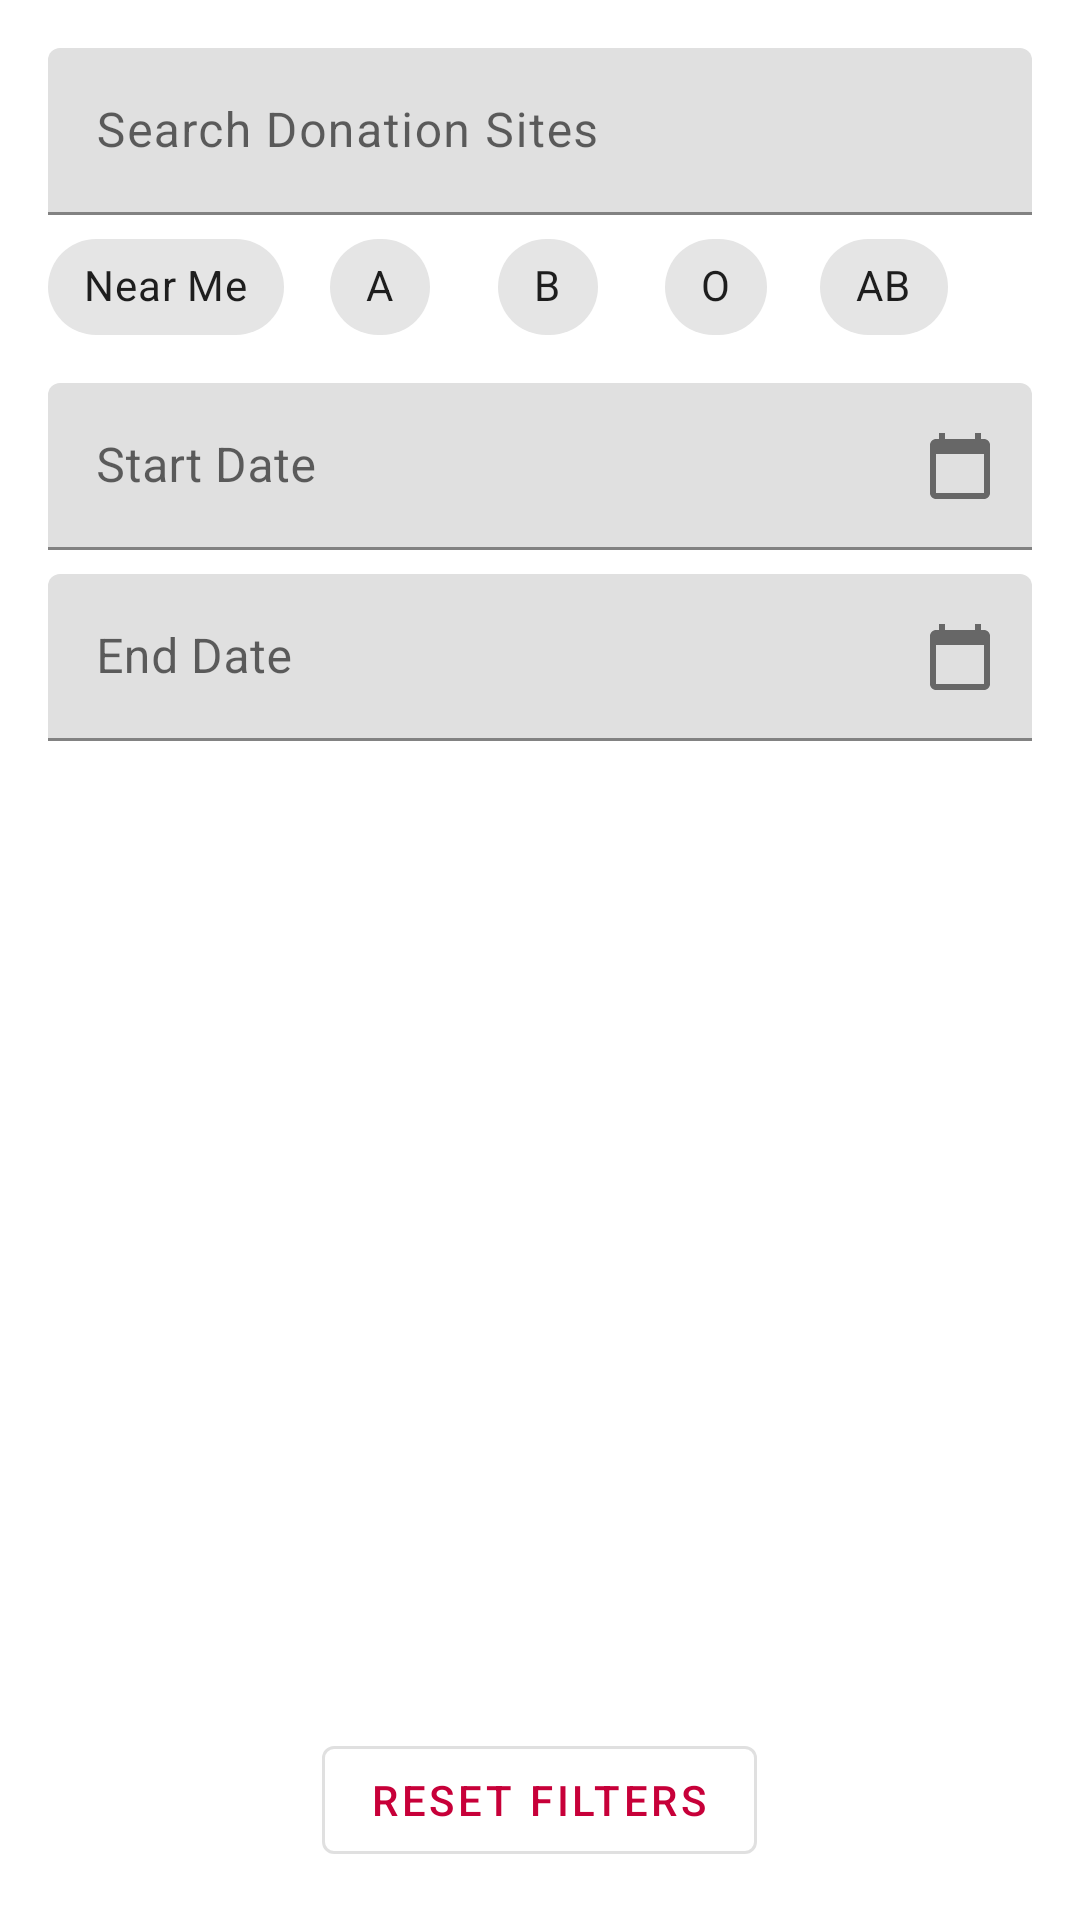

Here is an Android app screen rendered from its layout file. Give the layout XML and the strings, colors and styles it references.
<!-- AndroidManifest.xml: application theme Theme.BloodLife -->
<!-- res/layout/fragment_search.xml -->
<?xml version="1.0" encoding="utf-8"?>
<LinearLayout
    xmlns:android="http://schemas.android.com/apk/res/android"
    xmlns:app="http://schemas.android.com/apk/res-auto"
    android:layout_width="match_parent"
    android:layout_height="match_parent"
    android:orientation="vertical"
    android:padding="16dp"
    android:background="@color/white">

    
    <com.google.android.material.textfield.TextInputLayout
        android:layout_width="match_parent"
        android:layout_height="wrap_content"
        app:endIconMode="custom"
        app:endIconDrawable="@drawable/ic_search"
        app:endIconTint="@color/primary_red"
        android:hint="Search Donation Sites">

        <com.google.android.material.textfield.TextInputEditText
            android:id="@+id/searchText"
            android:layout_width="match_parent"
            android:layout_height="wrap_content"
            android:inputType="text"
            android:imeOptions="actionSearch"
            android:textAppearance="?attr/textAppearanceBody1" />
    </com.google.android.material.textfield.TextInputLayout>


    
    <com.google.android.material.chip.ChipGroup
        android:id="@+id/filterChipGroup"
        android:layout_width="match_parent"
        android:layout_height="wrap_content"
        app:singleSelection="false">

        <com.google.android.material.chip.Chip
            android:id="@+id/chipNearMe"
            style="@style/Widget.MaterialComponents.Chip.Filter"
            android:layout_width="wrap_content"
            android:layout_height="wrap_content"
            android:text="@string/near_me" />

        <com.google.android.material.chip.Chip
            android:id="@+id/chipBloodTypeA"
            style="@style/Widget.MaterialComponents.Chip.Filter"
            android:layout_width="wrap_content"
            android:layout_height="wrap_content"
            android:text="@string/blood_type_a" />

        <com.google.android.material.chip.Chip
            android:id="@+id/chipBloodTypeB"
            style="@style/Widget.MaterialComponents.Chip.Filter"
            android:layout_width="wrap_content"
            android:layout_height="wrap_content"
            android:text="@string/blood_type_b" />

        <com.google.android.material.chip.Chip
            android:id="@+id/chipBloodTypeO"
            style="@style/Widget.MaterialComponents.Chip.Filter"
            android:layout_width="wrap_content"
            android:layout_height="wrap_content"
            android:text="@string/blood_type_o" />

        <com.google.android.material.chip.Chip
            android:id="@+id/chipBloodTypeAB"
            style="@style/Widget.MaterialComponents.Chip.Filter"
            android:layout_width="wrap_content"
            android:layout_height="wrap_content"
            android:text="@string/blood_type_ab" />

        <com.google.android.material.chip.Chip
            android:id="@+id/chipMySites"
            style="@style/Widget.MaterialComponents.Chip.Filter"
            android:layout_width="wrap_content"
            android:layout_height="wrap_content"
            android:text="@string/my_sites"
            android:visibility="gone"/>
    </com.google.android.material.chip.ChipGroup>

    <com.google.android.material.textfield.TextInputLayout
        android:layout_width="match_parent"
        android:layout_height="wrap_content"
        android:layout_marginTop="8dp"
        android:hint="Start Date"
        app:endIconMode="custom"
        app:endIconDrawable="@drawable/ic_calendar">

        <com.google.android.material.textfield.TextInputEditText
            android:id="@+id/startDateEditText"
            android:layout_width="match_parent"
            android:layout_height="wrap_content"
            android:focusable="false" />
    </com.google.android.material.textfield.TextInputLayout>

    <com.google.android.material.textfield.TextInputLayout
        android:layout_width="match_parent"
        android:layout_height="wrap_content"
        android:layout_marginTop="8dp"
        android:hint="End Date"
        app:endIconMode="custom"
        app:endIconDrawable="@drawable/ic_calendar">

        <com.google.android.material.textfield.TextInputEditText
            android:id="@+id/endDateEditText"
            android:layout_width="match_parent"
            android:layout_height="wrap_content"
            android:focusable="false" />
    </com.google.android.material.textfield.TextInputLayout>

    
    <androidx.recyclerview.widget.RecyclerView
        android:id="@+id/searchResultsRecyclerView"
        android:layout_width="match_parent"
        android:layout_height="0dp"
        android:layout_marginTop="8dp"
        android:layout_weight="1"
        android:clipToPadding="false"
        android:padding="8dp" />

    
    <com.google.android.material.button.MaterialButton
        android:id="@+id/resetFiltersButton"
        style="@style/Widget.MaterialComponents.Button.OutlinedButton"
        android:layout_width="wrap_content"
        android:layout_height="wrap_content"
        android:layout_gravity="center_horizontal"
        android:layout_marginTop="12dp"
        android:text="Reset Filters"
        app:icon="@drawable/ic_reset"
        app:iconGravity="start"
        app:iconTint="@color/primary_red" />

    
    <com.google.android.material.progressindicator.CircularProgressIndicator
        android:id="@+id/searchProgressBar"
        android:layout_width="wrap_content"
        android:layout_height="wrap_content"
        android:layout_gravity="center"
        android:layout_marginTop="12dp"
        android:visibility="gone"
        app:indicatorColor="@color/primary_red"
        app:indicatorSize="48dp" />
</LinearLayout>
<!-- resources referenced by this layout -->
<resources>
  <color name="primary_red">#C70039</color>
  <color name="white">#FFFFFFFF</color>
  <!-- drawable ic_calendar (drawable) -->
  <vector xmlns:android="http://schemas.android.com/apk/res/android"
      android:height="24dp"
      android:width="24dp"
      android:viewportWidth="24"
      android:viewportHeight="24">
      <path android:fillColor="#000000" android:pathData="M20,3h-1V1h-2v2H7V1H5v2H4c-1.1,0 -2,0.9 -2,2v16c0,1.1 0.9,2 2,2h16c1.1,0 2,-0.9 2,-2V5c0,-1.1 -0.9,-2 -2,-2zM20,21H4V8h16v13z"/>
  </vector>
  <string name="blood_type_a">A</string>
  <string name="blood_type_ab">AB</string>
  <string name="blood_type_b">B</string>
  <string name="blood_type_o">O</string>
  <string name="my_sites">My Sites</string>
  <string name="near_me">Near Me</string>
  <style name="Theme.BloodLife" parent="Theme.MaterialComponents.DayNight.DarkActionBar">
          
          <item name="colorPrimary">@color/primary_red</item>
          <item name="colorPrimaryVariant">@color/dark_red</item>
          <item name="colorOnPrimary">@color/white</item>
          
          <item name="colorSecondary">@color/teal_200</item>
          <item name="colorSecondaryVariant">@color/teal_700</item>
          <item name="colorOnSecondary">@color/black</item>
          
          <item name="android:statusBarColor">?attr/colorPrimaryVariant</item>
          
      </style>
  <color name="dark_red">#800000</color>
  <color name="teal_200">#FF03DAC5</color>
  <color name="teal_700">#FF018786</color>
  <color name="black">#FF000000</color>
</resources>
